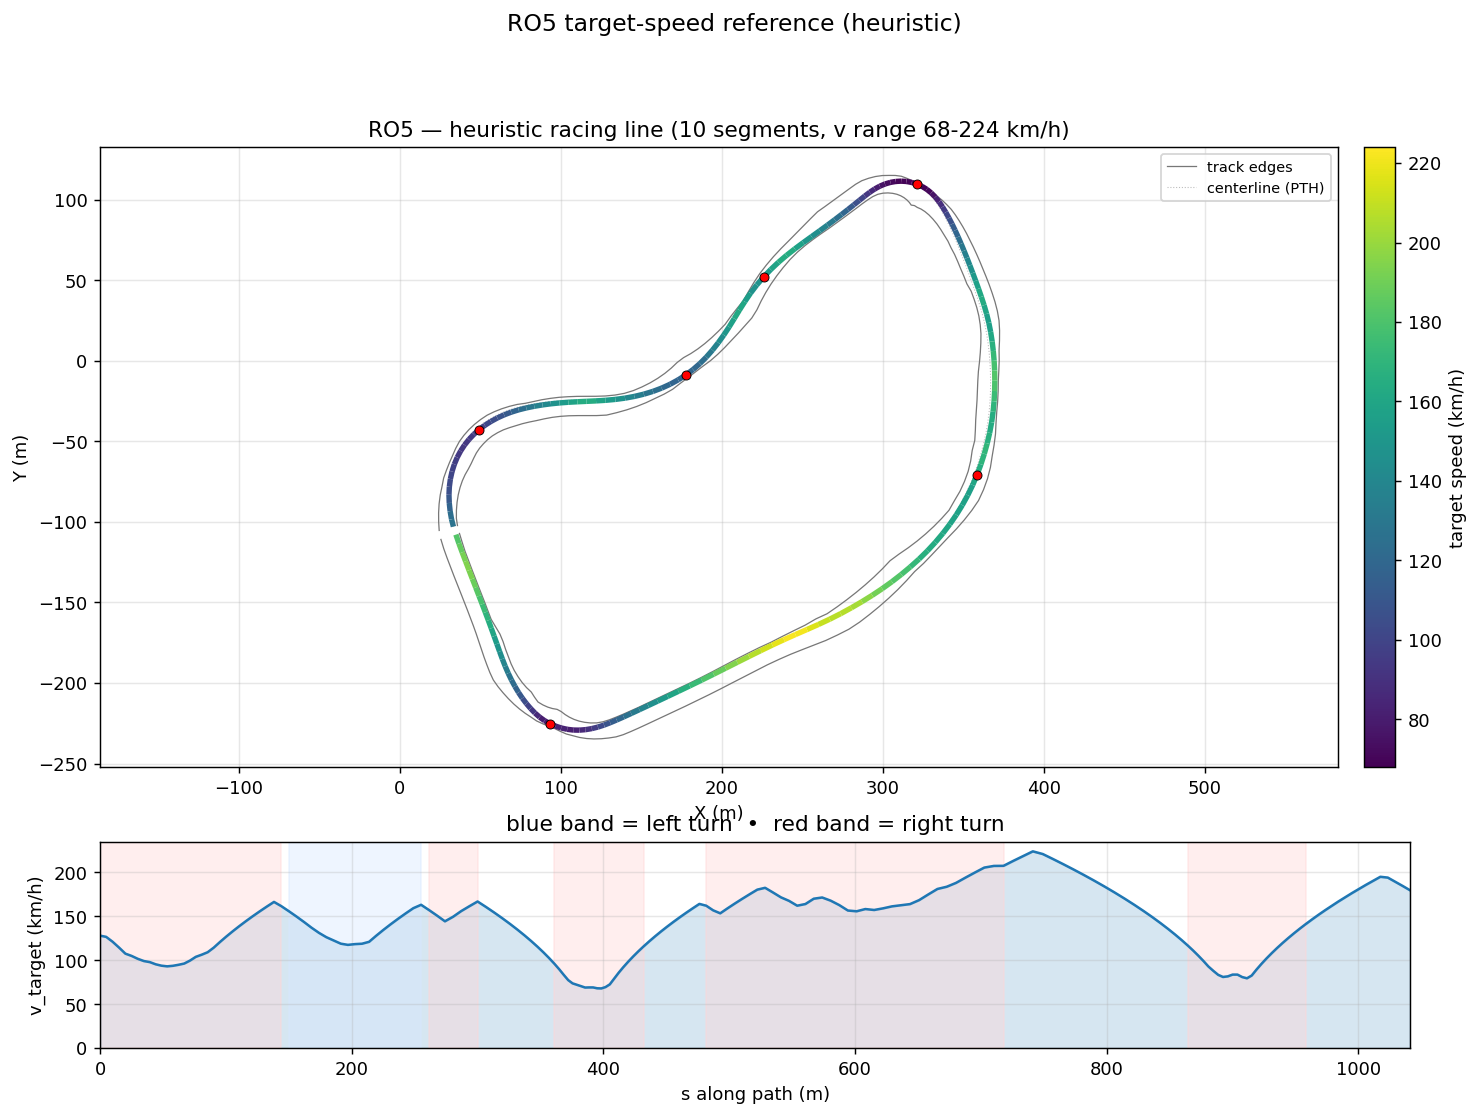

Source data for this figure (header and first rows):
s_m, x_center_m, y_center_m, z_center_m, x_line_m, y_line_m, offset_m, heading_rad, curvature_1_per_m, radius_m, slope_pct, width_m, drive_left_m, drive_right_m, limit_left_m, limit_right_m, segment_id, segment_kind, v_target_ms, v_target_kmh
0.0, 33.52, -102.8, 7.202, 33.28, -102.9, 0.2528, 1.832, -0.01086, 92.07, 0.1272, 11.74, -2.35, 9.394, -12.35, 50, 0, right, 35.56, 128
4.69, 32.33, -98.3, 7.208, 32.12, -98.35, 0.2125, 1.781, -0.01109, 90.14, 0.02906, 11.24, -2.85, 8.395, -12.8, 50, 0, right, 35.19, 126.7
9.844, 31.39, -93.23, 7.204, 31.24, -93.26, 0.1541, 1.723, -0.01195, 83.66, -0.1274, 11.2, -3.8, 7.396, -13.75, 50, 0, right, 33.63, 121.1
14.94, 30.77, -88.17, 7.195, 30.7, -88.18, 0.07554, 1.659, -0.01358, 73.62, -0.3456, 11.2, -4.799, 6.397, -15.05, 50, 0, right, 31.8, 114.5
19.99, 30.5, -83.14, 7.169, 30.52, -83.14, -0.02371, 1.585, -0.01539, 64.98, -0.8495, 11.2, -5.798, 5.398, -16.56, 50, 0, right, 29.87, 107.5
24.96, 30.61, -78.16, 7.11, 30.76, -78.17, -0.143, 1.505, -0.01616, 61.88, -1.097, 11.2, -6.797, 4.399, -18.6, 49.51, 0, right, 29.15, 104.9
29.87, 31.12, -73.28, 7.06, 31.39, -73.33, -0.2801, 1.426, -0.01723, 58.05, -1.201, 11.74, -7.796, 3.94, -20.2, 48.3, 0, right, 28.24, 101.7
34.69, 32.01, -68.55, 6.994, 32.43, -68.65, -0.4319, 1.338, -0.01811, 55.21, -1.387, 11.92, -8.795, 3.13, -22.5, 46.72, 0, right, 27.54, 99.13
39.43, 33.29, -63.98, 6.928, 33.85, -64.17, -0.5943, 1.252, -0.01857, 53.86, -1.504, 12.39, -9.794, 2.6, -26.76, 45.15, 0, right, 27.2, 97.91
44.09, 34.93, -59.62, 6.853, 35.63, -59.92, -0.7625, 1.163, -0.01954, 51.17, -1.452, 12.61, -10.25, 2.36, -31.42, 43.94, 0, right, 26.51, 95.43
48.67, 36.93, -55.5, 6.793, 37.74, -55.94, -0.9316, 1.072, -0.02021, 49.49, -1.347, 12.73, -10.2, 2.53, -36, 43.45, 0, right, 26.07, 93.86
53.22, 39.28, -51.6, 6.73, 40.19, -52.21, -1.096, 0.9786, -0.02053, 48.71, -1.336, 12.73, -9.95, 2.78, -40.55, 43.94, 0, right, 25.87, 93.11
57.74, 41.96, -47.96, 6.672, 42.93, -48.76, -1.252, 0.8857, -0.02026, 49.35, -1.446, 12.6, -9.8, 2.798, -40.55, 45.15, 0, right, 26.03, 93.72
62.24, 44.96, -44.6, 6.599, 45.95, -45.58, -1.392, 0.7958, -0.01977, 50.57, -1.644, 12.57, -9.75, 2.816, -39.95, 46.72, 0, right, 26.35, 94.88
66.77, 48.25, -41.51, 6.524, 49.24, -42.66, -1.513, 0.7072, -0.0192, 52.09, -1.635, 12.48, -9.65, 2.834, -38.4, 48.3, 0, right, 26.75, 96.29
71.33, 51.84, -38.69, 6.451, 52.78, -40, -1.611, 0.6213, -0.01793, 55.77, -1.533, 12.5, -9.65, 2.852, -37.7, 49.51, 0, right, 27.68, 99.64
75.96, 55.7, -36.14, 6.383, 56.57, -37.58, -1.681, 0.5426, -0.01648, 60.66, -1.448, 12.67, -9.8, 2.87, -38.9, 50, 0, right, 28.86, 103.9
80.64, 59.8, -33.87, 6.316, 60.57, -35.41, -1.723, 0.4679, -0.01574, 63.55, -1.386, 12.6, -10, 2.6, -39.35, 50, 0, right, 29.54, 106.4
85.4, 64.12, -31.88, 6.252, 64.78, -33.48, -1.737, 0.394, -0.01494, 66.95, -1.4, 12.68, -10.35, 2.33, -41.03, 50, 0, right, 30.32, 109.2
90.23, 68.63, -30.17, 6.181, 69.18, -31.8, -1.724, 0.3249, -0.0136, 73.52, -1.78, 12.66, -10.6, 2.06, -42.71, 50, 0, right, 31.78, 114.4
95.14, 73.33, -28.74, 6.078, 73.77, -30.37, -1.688, 0.2616, -0.0117, 85.44, -1.579, 12.39, -10.6, 1.79, -44.4, 50, 0, right, 33.55, 120.8
100.2, 78.2, -27.58, 6.026, 78.54, -29.17, -1.633, 0.2089, -0.009369, 106.7, -1.219, 11.9, -10.6, 1.3, -46.08, 50, 0, right, 35.26, 126.9
105.3, 83.22, -26.62, 5.955, 83.48, -28.16, -1.562, 0.1671, -0.007636, 131, -1.352, 11.95, -10.55, 1.4, -47.09, 50, 0, right, 36.93, 132.9
110.5, 88.37, -25.84, 5.886, 88.57, -27.31, -1.48, 0.1303, -0.006658, 150.2, -1.312, 11.95, -10.2, 1.75, -48.09, 50, 0, right, 38.55, 138.8
115.8, 93.65, -25.24, 5.816, 93.79, -26.62, -1.39, 0.09708, -0.005672, 176.3, -1.275, 11.85, -9.85, 2, -49.1, 50, 0, right, 40.14, 144.5
121.2, 99.06, -24.78, 5.749, 99.15, -26.08, -1.296, 0.06949, -0.00467, 214.1, -1.221, 11.85, -9.65, 2.2, -49.35, 50, 0, right, 41.7, 150.1
126.7, 104.6, -24.46, 5.683, 104.6, -25.66, -1.199, 0.04601, -0.003398, 294.3, -1.11, 11.85, -9.6, 2.25, -50, 50, 0, right, 43.24, 155.6
132.4, 110.2, -24.25, 5.626, 110.2, -25.35, -1.103, 0.03172, -0.001494, 669.3, -0.9851, 11.95, -9.7, 2.25, -50, 50, 0, right, 44.74, 161.1
138.1, 116, -24.08, 5.571, 116, -25.09, -1.009, 0.02923, 0.0004488, 2228, -0.9231, 11.95, -9.85, 2.1, -50, 44.25, 0, right, 46.23, 166.4
144, 121.8, -23.89, 5.519, 121.8, -24.81, -0.9202, 0.03712, 0.002785, 359.1, -0.849, 12, -10.05, 1.95, -50, 38.4, 0, right, 44.89, 161.6
149.9, 127.8, -23.61, 5.47, 127.8, -24.44, -0.837, 0.06241, 0.005126, 195.1, -0.8026, 11.89, -10.04, 1.85, -50, 32.45, 1, left, 43.3, 155.9
156, 133.8, -23.13, 5.422, 133.8, -23.89, -0.7611, 0.09874, 0.0069, 144.9, -0.8717, 10.99, -9.043, 1.95, -50, 26.41, 1, left, 41.62, 149.8
162, 139.7, -22.41, 5.365, 139.9, -23.1, -0.6933, 0.1456, 0.00846, 118.2, -1.072, 10.34, -8.044, 2.3, -50, 20.39, 1, left, 39.88, 143.6
168, 145.6, -21.4, 5.294, 145.8, -22.02, -0.6338, 0.2001, 0.009471, 105.6, -1.332, 10.09, -7.045, 3.05, -50, 14.42, 1, left, 38.08, 137.1
173.9, 151.4, -20.06, 5.207, 151.5, -20.63, -0.5821, 0.2581, 0.01034, 96.74, -1.612, 10.09, -6.046, 4.049, -50, 10.35, 1, left, 36.45, 131.2
179.7, 157, -18.4, 5.105, 157.2, -18.91, -0.5373, 0.3217, 0.01116, 89.61, -1.886, 10.09, -5.047, 5.048, -50, 10.35, 1, left, 35.08, 126.3
185.5, 162.4, -16.4, 4.988, 162.6, -16.86, -0.4977, 0.3879, 0.01184, 84.48, -2.059, 10.58, -4.533, 6.047, -50, 12.95, 1, left, 34.06, 122.6
191.2, 167.6, -14.07, 4.868, 167.8, -14.48, -0.4612, 0.4577, 0.01259, 79.44, -1.973, 10.99, -3.949, 7.046, -50, 16.5, 1, left, 33.03, 118.9
196.9, 172.6, -11.4, 4.764, 172.8, -11.77, -0.4257, 0.5309, 0.01288, 77.63, -1.772, 10.99, -2.95, 8.045, -50, 19.75, 1, left, 32.65, 117.5
202.5, 177.4, -8.394, 4.668, 177.6, -8.714, -0.3883, 0.6028, 0.0127, 78.77, -1.637, 11.58, -2.54, 9.044, -50, 24.85, 1, left, 32.89, 118.4
208.1, 181.9, -5.056, 4.58, 182.1, -5.326, -0.3463, 0.6734, 0.0126, 79.36, -1.479, 11.52, -2.43, 9.092, -50, 30.47, 1, left, 33.01, 118.8
213.7, 186.1, -1.402, 4.502, 186.4, -1.62, -0.2967, 0.7444, 0.01215, 82.28, -1.205, 10.84, -2.75, 8.093, -50, 36.09, 1, left, 33.62, 121
219.4, 190.2, 2.567, 4.444, 190.4, 2.404, -0.2367, 0.8106, 0.0106, 94.35, -0.9421, 10.7, -3.61, 7.094, -50, 41.75, 1, left, 35.54, 128
225.1, 194, 6.82, 4.395, 194.1, 6.713, -0.1641, 0.865, 0.008979, 111.4, -0.9781, 10.42, -4.327, 6.095, -50, 40.4, 1, left, 37.39, 134.6
230.9, 197.7, 11.34, 4.331, 197.7, 11.29, -0.07759, 0.9141, 0.007442, 134.4, -0.5724, 10.14, -5.043, 5.096, -50, 39.05, 1, left, 39.18, 141
236.8, 201.2, 16.08, 4.329, 201.2, 16.09, 0.02278, 0.952, 0.006261, 159.7, 0.2006, 9.857, -5.76, 4.097, -50, 36.38, 1, left, 40.91, 147.3
242.8, 204.6, 21.02, 4.355, 204.5, 21.09, 0.1351, 0.9885, 0.004552, 219.7, 0.5189, 9.844, -6.746, 3.098, -50, 33.71, 1, left, 42.6, 153.4
248.9, 207.9, 26.14, 4.392, 207.7, 26.27, 0.2557, 1.007, 0.0008521, 1174, 0.6599, 10.54, -7.745, 2.8, -50, 30.4, 1, left, 44.25, 159.3
255.1, 211.2, 31.35, 4.436, 210.9, 31.55, 0.3788, 0.9986, -0.002569, 389.3, 0.9764, 10.92, -8.744, 2.18, -50, 28.1, 1, left, 45.32, 163.2
261.3, 214.6, 36.57, 4.513, 214.2, 36.85, 0.4977, 0.9745, -0.005107, 195.8, 1.258, 10.16, -8.594, 1.57, -50, 25.6, 2, right, 43.67, 157.2
267.7, 218.3, 41.74, 4.594, 217.8, 42.1, 0.6049, 0.9342, -0.007541, 132.6, 1.164, 9.795, -7.595, 2.2, -50, 22.62, 2, right, 41.93, 150.9
274, 222.2, 46.75, 4.661, 221.7, 47.2, 0.6935, 0.8787, -0.008541, 117.1, 0.7787, 9.636, -6.596, 3.04, -50, 21.1, 2, right, 40.1, 144.4
280.4, 226.4, 51.58, 4.694, 225.9, 52.1, 0.7577, 0.825, -0.007966, 125.5, 0.3378, 9.517, -5.597, 3.92, -50, 20.4, 2, right, 41.52, 149.5
286.9, 230.9, 56.22, 4.704, 230.4, 56.79, 0.7941, 0.7762, -0.007293, 137.1, -0.3309, 9.288, -4.598, 4.69, -50, 19.55, 2, right, 43.32, 155.9
293.4, 235.7, 60.68, 4.65, 235.1, 61.28, 0.8017, 0.7304, -0.006824, 146.5, -0.8103, 9.059, -3.599, 5.46, -50, 20.25, 2, right, 44.86, 161.5
300, 240.6, 64.95, 4.598, 240.1, 65.55, 0.7822, 0.687, -0.005546, 180.3, -0.9737, 8.83, -2.6, 6.23, -50, 20.25, 2, right, 46.36, 166.9
306.5, 245.7, 69, 4.523, 245.3, 69.59, 0.7398, 0.6578, -0.003607, 277.2, -1.57, 8.85, -1.85, 7, -50, 19.5, 3, straight, 44.68, 160.8
313, 250.9, 72.91, 4.395, 250.5, 73.46, 0.6803, 0.6401, -0.001953, 512, -1.919, 9.443, -1.45, 7.993, -50, 18.7, 3, straight, 42.94, 154.6
319.4, 256.1, 76.74, 4.275, 255.7, 77.23, 0.6105, 0.6325, -0.0002512, 3981, -2.115, 10.34, -1.35, 8.992, -50.29, 18, 3, straight, 41.13, 148.1
325.7, 261.1, 80.45, 4.127, 260.8, 80.88, 0.5378, 0.6366, 0.001126, 888.4, -2.348, 11.44, -1.45, 9.991, -51.12, 17.4, 3, straight, 39.3, 141.5
... 130 more rows
